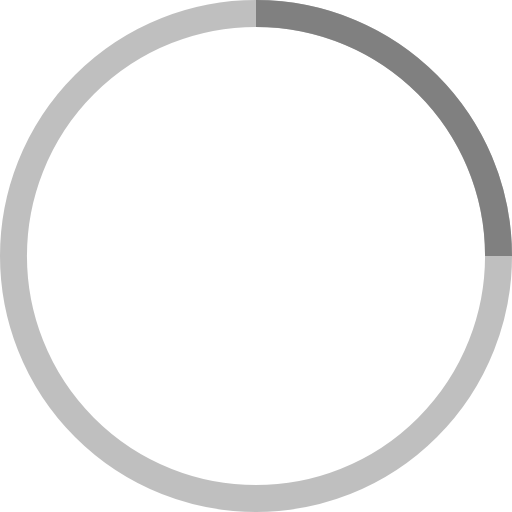
t = 0.00 s
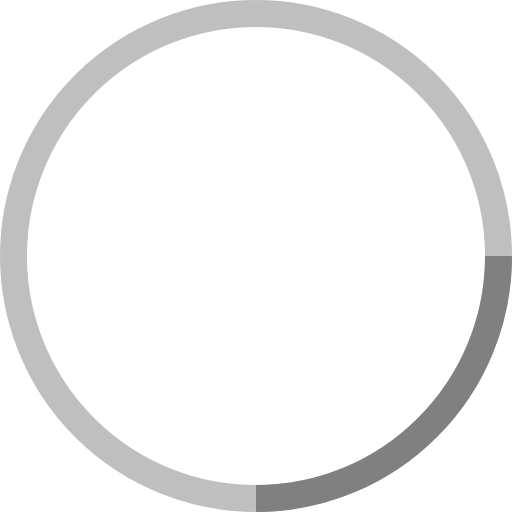
t = 0.25 s
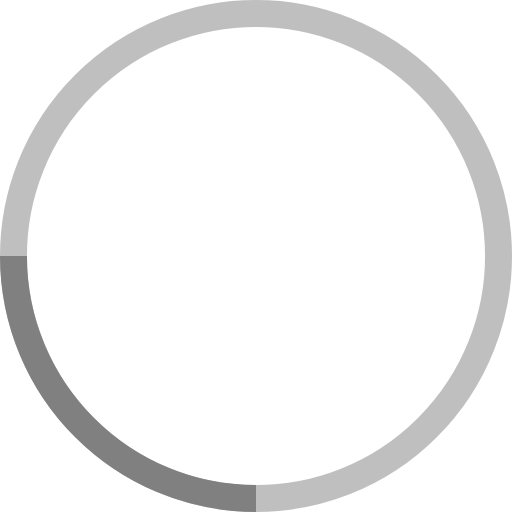
t = 0.50 s
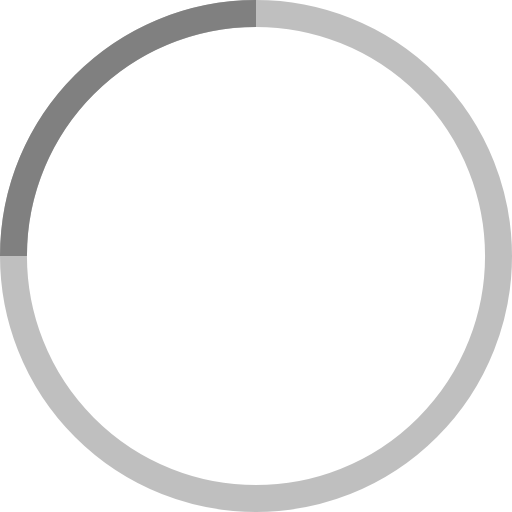
t = 0.75 s

The animated SVG that drew these frames (rendered in a browser with its animation timeline set to each time). Animation: 1 SMIL element (animateTransform=1); one cycle of 1.00 s, repeats indefinitely.

<!-- By Sam Herbert (@sherb), for everyone. More @ http://goo.gl/7AJzbL -->
<svg width="38" height="38" viewBox="0 0 38 38" xmlns="http://www.w3.org/2000/svg" stroke="grey">
    <g fill="none" fill-rule="evenodd">
        <g transform="translate(1 1)" stroke-width="2">
            <circle stroke-opacity=".5" cx="18" cy="18" r="18"/>
            <path d="M36 18c0-9.94-8.06-18-18-18">
                <animateTransform
                    attributeName="transform"
                    type="rotate"
                    from="0 18 18"
                    to="360 18 18"
                    dur="1s"
                    repeatCount="indefinite"/>
            </path>
        </g>
    </g>
</svg>
